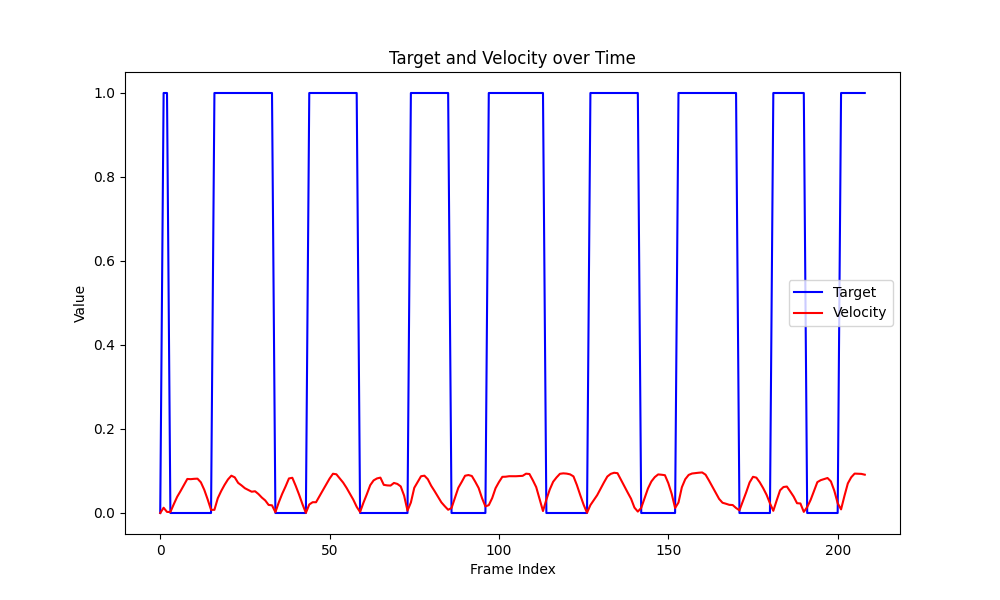

Source data for this figure (header and first rows):
Target, Velocity
0, 0
1, 0.015
0, 0.01178
0, 0.02663
0, 0.03325
0, 0.02728
0, 0.0221
1, 0.009487
1, 0.04429
1, 0.07755
1, 0.09333
1, 0.08607
1, 0.05402
1, 0.01808
0, 0.01947
0, 0.05577
0, 0.05928
0, 0.0316
1, 2.60166e-05
1, 0.03103
1, 0.06135
1, 0.07193
1, 0.06391
1, 0.03707
1, 0.009907
0, 0.01929
0, 0.03369
0, 0.04755
0, 0.03808
0, 0.01265
1, 0.01906
1, 0.03978
1, 0.0647
1, 0.07715
1, 0.0562
1, 0.02134
0, 0.002407
0, 0.03099
0, 0.05095
0, 0.04542
0, 0.0234
0, 0.006102
1, 0.02137
1, 0.04873
1, 0.07048
1, 0.08312
1, 0.07044
1, 0.04227
1, 0.008288
0, 0.02629
0, 0.05945
0, 0.05541
0, 0.0353
0, 0.005153
1, 0.02433
1, 0.05369
1, 0.06196
1, 0.06406
1, 0.05075
1, 0.02877
... 133 more rows
